Photos from the image-classification dataset "Weedcottonberli" in the GitHub repository RituGaba/Weedcottonberli. Its 2 classes are: cotton, weed.

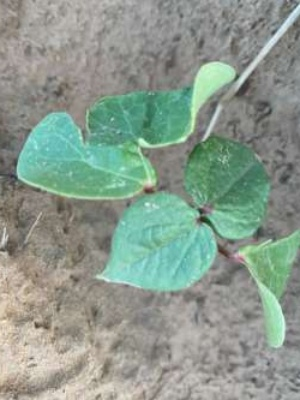
Label: cotton

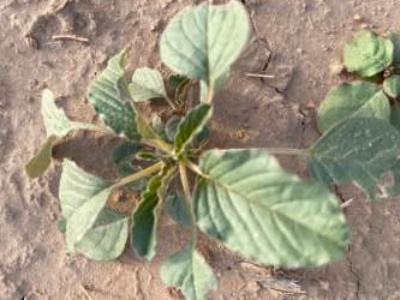
Label: weed

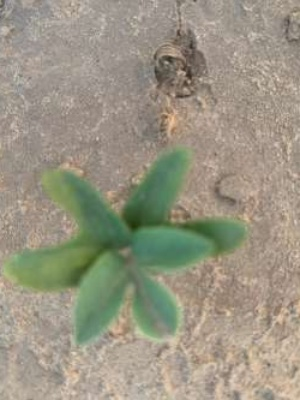
Label: weed

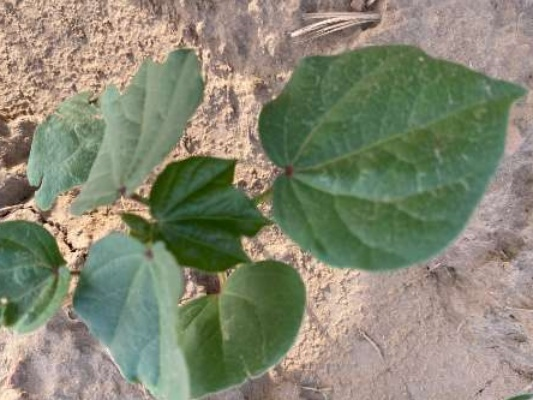
Label: cotton

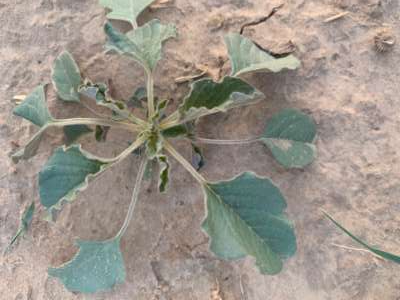
Label: weed

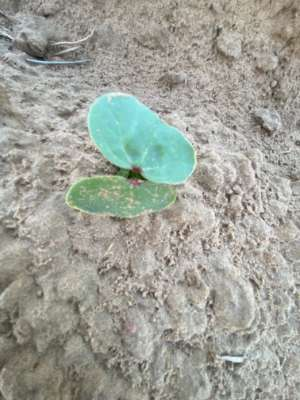
Label: cotton
